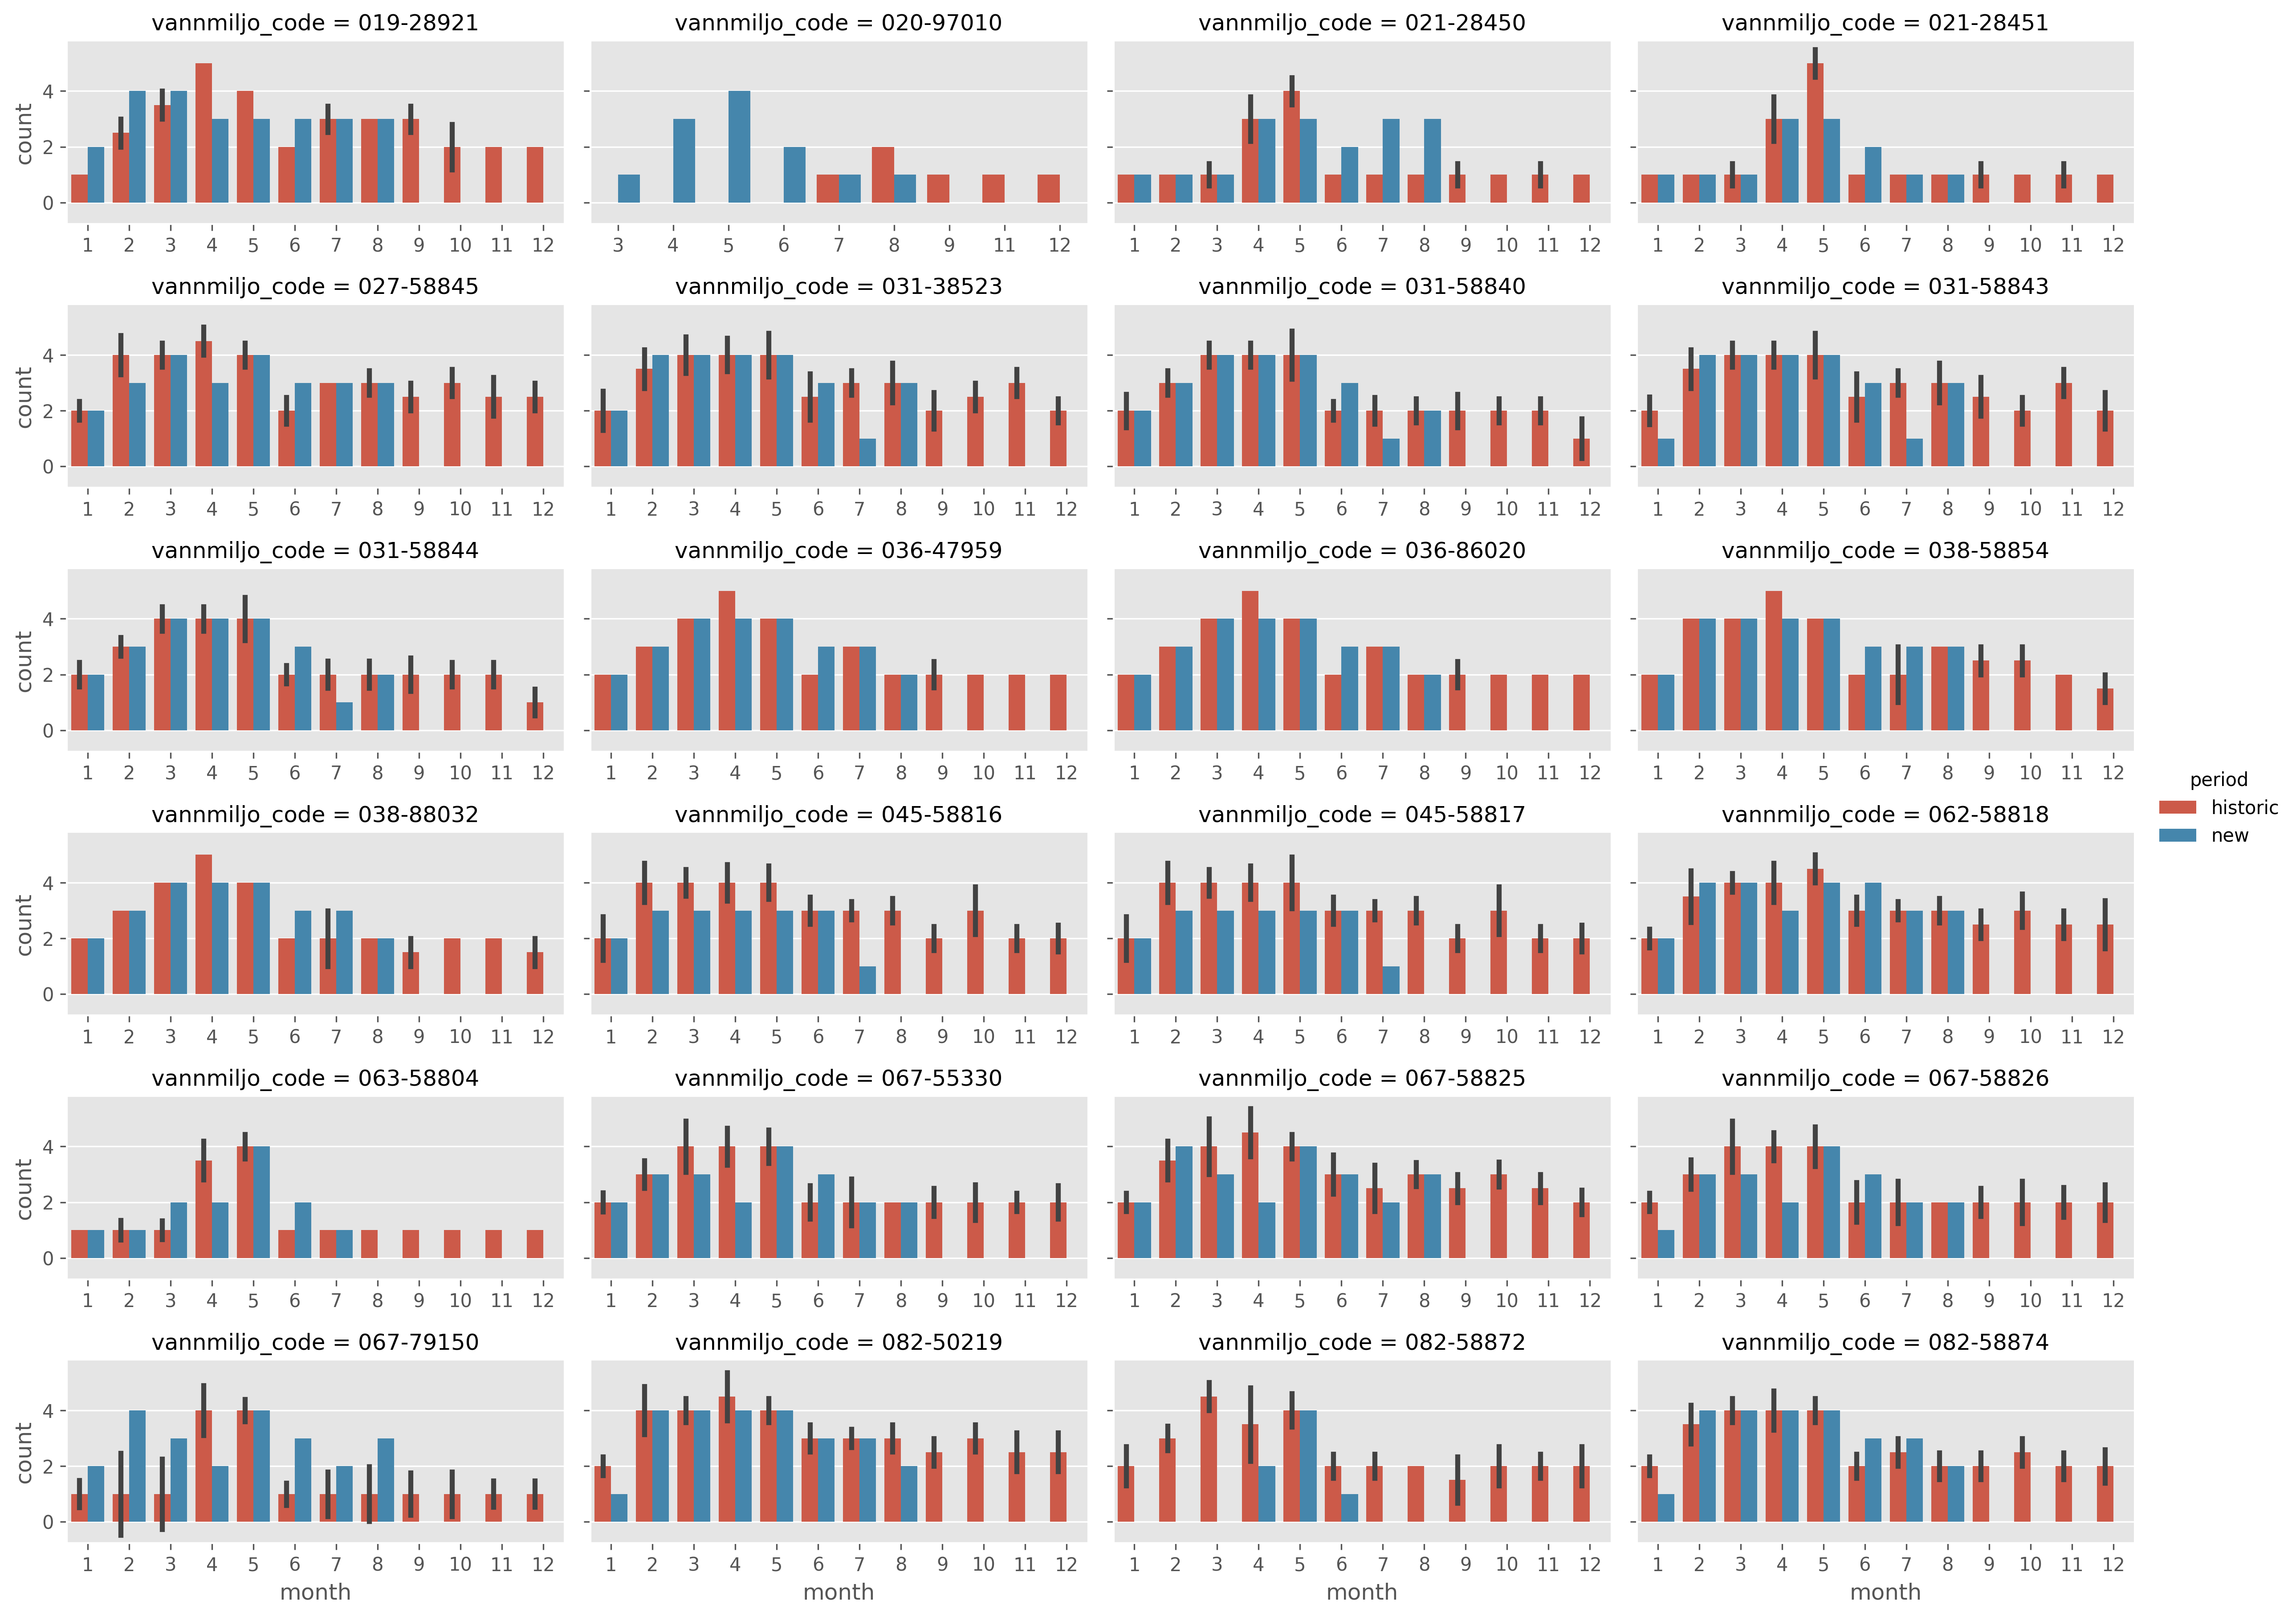

The table this chart was drawn from, first rows:
vannmiljo_code, month, new, his_min, his_median, his_max
019-28921, 4, 3, 5.0, 5.0, 5.0
019-28921, 5, 3, 4.0, 4.0, 4.0
020-97010, 8, 1, 2.0, 2.0, 2.0
021-28450, 5, 3, 4.0, 4.0, 5.0
021-28451, 5, 3, 4.0, 5.0, 5.0
027-58845, 4, 3, 4.0, 4.5, 5.0
031-38523, 7, 1, 2.0, 3.0, 3.0
031-58840, 7, 1, 2.0, 2.0, 3.0
031-58843, 7, 1, 2.0, 3.0, 3.0
031-58844, 7, 1, 2.0, 2.0, 3.0
036-47959, 4, 4, 5.0, 5.0, 5.0
036-86020, 4, 4, 5.0, 5.0, 5.0
038-58854, 4, 4, 5.0, 5.0, 5.0
038-88032, 4, 4, 5.0, 5.0, 5.0
045-58816, 3, 3, 4.0, 4.0, 5.0
045-58816, 7, 1, 2.0, 3.0, 3.0
045-58817, 3, 3, 4.0, 4.0, 5.0
045-58817, 7, 1, 2.0, 3.0, 3.0
062-58818, 4, 3, 4.0, 4.0, 6.0
063-58804, 4, 2, 3.0, 3.5, 5.0
067-55330, 4, 2, 3.0, 4.0, 5.0
067-58825, 4, 2, 3.0, 4.5, 6.0
067-58826, 1, 1, 2.0, 2.0, 3.0
067-58826, 4, 2, 3.0, 4.0, 5.0
067-79150, 4, 2, 3.0, 4.0, 5.0
082-50219, 1, 1, 2.0, 2.0, 3.0
082-58872, 6, 1, 2.0, 2.0, 3.0
082-58874, 1, 1, 2.0, 2.0, 3.0
